Run: headless pygame with SDL's dummy video driver; simulated clock (each Clock.tick advances the game by its frame time, no real sleeping); random seed 0; keys injected as events and as key.get_pressed() state; mouse plan: one left click at the window centre at the start of phase 2, then a move to the lower-right quarter at the start of phase 3.
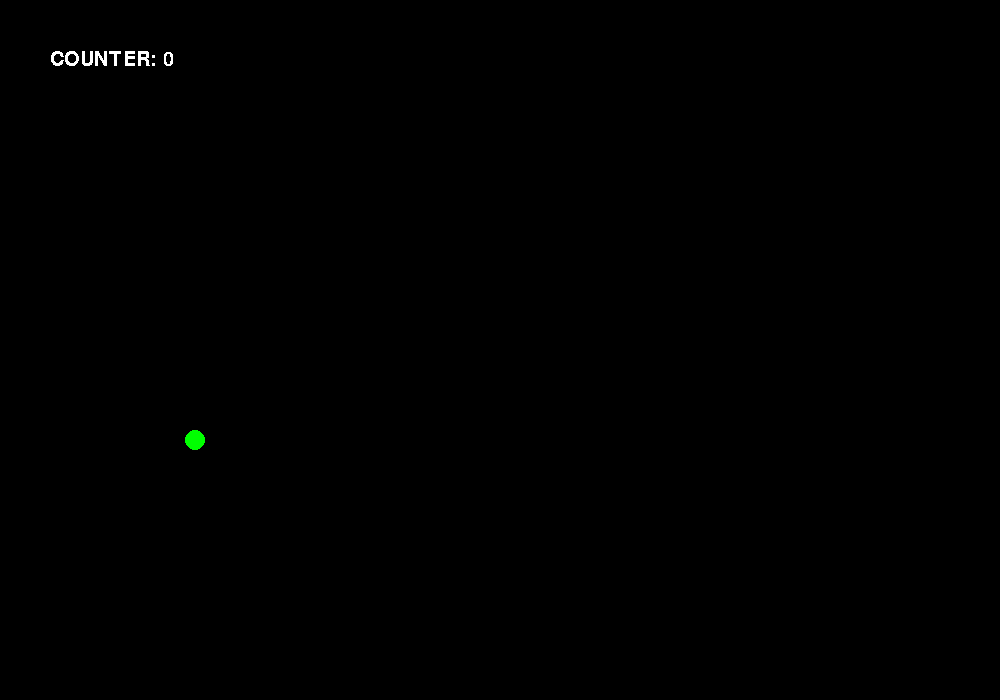
Frame 1 of 4 · flips 1–60 · no input
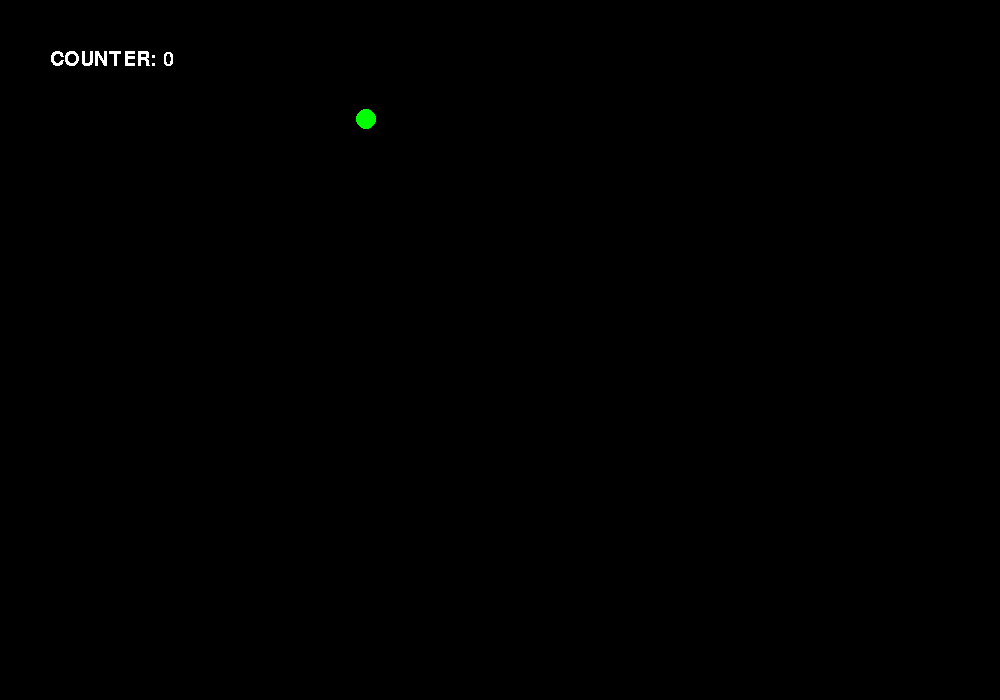
Frame 2 of 4 · flips 61–180 · clicked the window centre · tapped SPACE, RETURN · held RIGHT (→), D
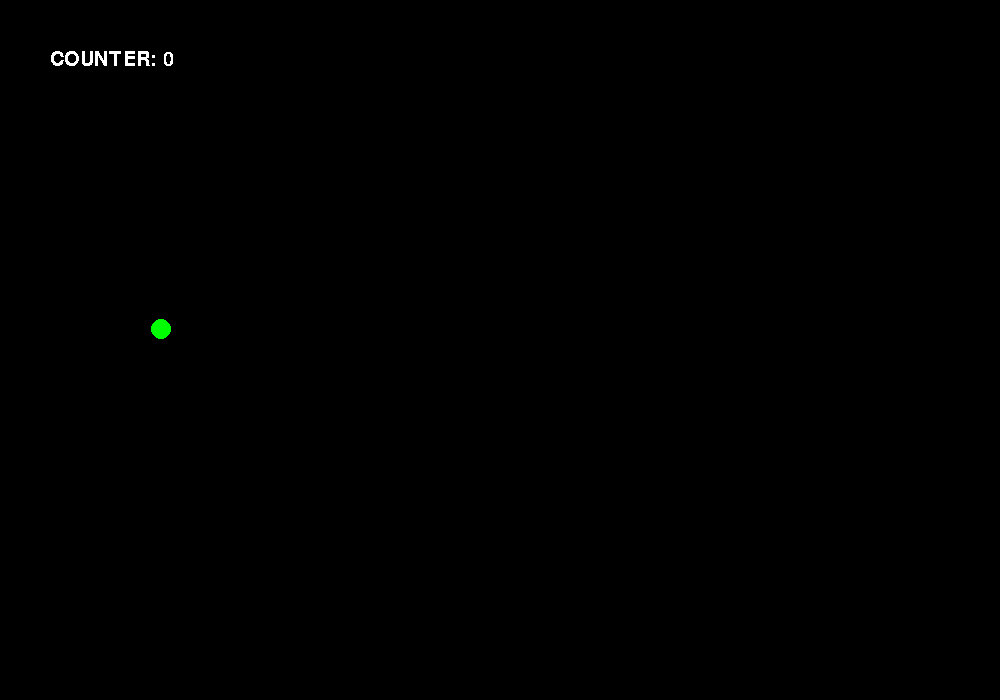
Frame 3 of 4 · flips 181–300 · moved the mouse to the lower-right quarter · held DOWN (↓), S
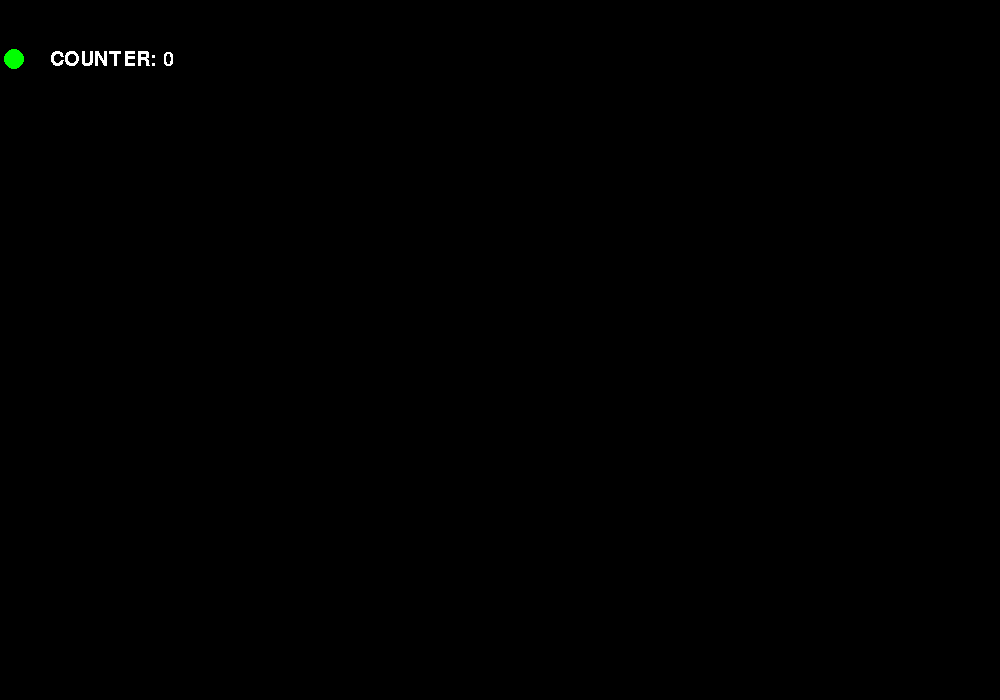
Frame 4 of 4 · flips 301–420 · held LEFT (←), A, UP (↑), W

The pygame program that drew these frames:

import time

import pygame
from pygame.draw import *
from random import randint
from random import choice
import time

pygame.init()
my_font = pygame.font.SysFont('Comic Sans MS', 30)

FPS = 30
WIDTH = 1000
HIGHT = 700
screen = pygame.display.set_mode((WIDTH, HIGHT))

RED = (255, 0, 0)
BLUE = (0, 0, 255)
YELLOW = (255, 255, 0)
GREEN = (0, 255, 0)
MAGENTA = (255, 0, 255)
CYAN = (0, 255, 255)
BLACK = (0, 0, 0)
COLORS = [RED, BLUE, YELLOW, GREEN, MAGENTA, CYAN]
counter = 0


class Ball:
    def __init__(self, screen: pygame.Surface, x, y):
        """ Конструктор класса ball

        Args:
        x - начальное положение мяча по горизонтали
        y - начальное положение мяча по вертикали
        """
        self.screen = screen
        self.x = x
        self.y = y
        self.r = 10
        self.vx = 10
        self.vy = 10
        self.color = choice(COLORS)
        self.live = 30

    def move(self):
        """Переместить мяч по прошествии единицы времени.

        Метод описывает перемещение мяча за один кадр перерисовки. То есть, обновляет значения
        self.x и self.y с учетом скоростей self.vx и self.vy, силы гравитации, действующей на мяч,
        и стен по краям окна (размер окна 800х600).
        """

        self.x += self.vx
        self.y -= self.vy

    def draw(self):
        pygame.draw.circle(
            self.screen,
            self.color,
            (self.x, self.y),
            self.r
        )

    def hittest(self):
        """Функция проверяет, сталкивалкивается ли шарик со стеной.

        Returns:
            Возвращает True в случае столкновения мяча и стены. В противном случае возвращает False.
        """
        delta = 10*(self.vx+self.vy)/FPS
        if (self.y > self.r + delta) and (self.y < HIGHT - self.r - delta) and (self.x > self.r + delta) and (self.x < WIDTH - self.r - delta):
            return False
        else:
            return True

    def fix_position(self):
        if (self.x < 1+self.r):
            self.x = 1+self.r
        if (self.x > WIDTH-self.r-1):
            self.x = WIDTH-self.r-1
        if (self.y < 1+self.r):
            self.y = 1+self.r
        if (self.y > HIGHT-self.r-1):
            self.y = HIGHT-self.r-1

    def rand_v(self):
        if self.vx < 0:
            if self.vy < 0:
                self.vx = randint(1, 10)
                self.vy = randint(1, 10)
            else:
                self.vx = randint(1, 10)
                self.vy = randint(1, 10) - 12
        else:
            if self.vy < 0:
                self.vx = randint(1, 10) - 12
                self.vy = randint(1, 10)
            else:
                self.vx = randint(1, 10) - 12
                self.vy = randint(1, 10) - 12

    def get_x(self):
        return self.x

    def set_x(self, x):
        self.x = x

    def get_y(self):
        return self.y

    def set_y(self, y):
        self.y = y

    def get_r(self):
        return self.r

    def get_v_x(self):
        return self.v_x

    def get_v_y(self):
        return self.v_y


def isCaught(event, x, y, r):
    if (x - event.pos[0]) ** 2 + (y - event.pos[1]) ** 2 < r ** 2:
        print('Caught!')
        return True
    else:
        return False


pygame.display.update()

clock = pygame.time.Clock()
finished = False
ball = Ball(screen, 200, 200)
while not finished:
    clock.tick(FPS)

    ball.draw()
    if ball.hittest():
        ball.fix_position()
        ball.rand_v()
    # ball1 = Ball(300, 300)
    for event in pygame.event.get():
        if event.type == pygame.QUIT:
            finished = True
        elif event.type == pygame.MOUSEBUTTONDOWN:
            if isCaught(event, ball.get_x(), ball.get_y(), ball.get_r()):
                counter += 1

    text_surface = my_font.render(f'COUNTER: {counter}', False, (255, 255, 255))

    # ball2 = Ball()
    ball.move()

    # ball2.new_ball()
    pygame.display.update()
    screen.fill(BLACK)
    screen.blit(text_surface, (50, 50))

pygame.quit()
